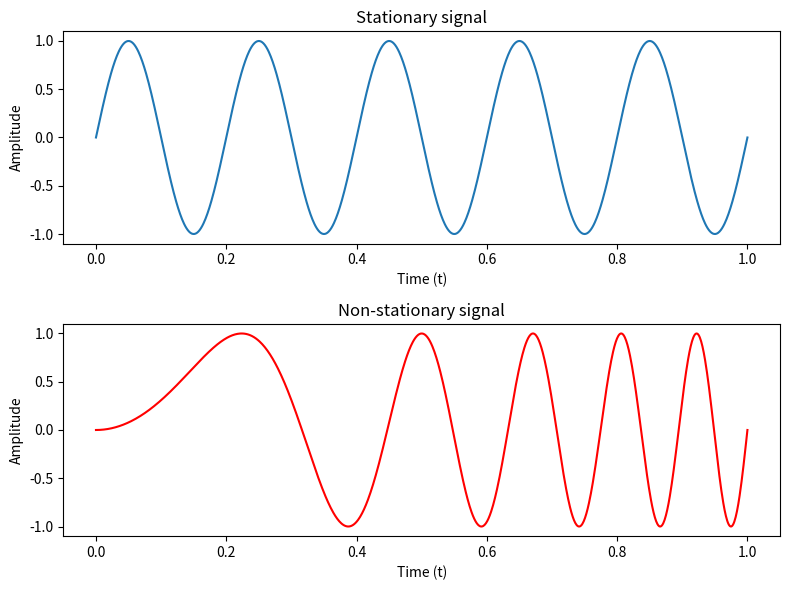
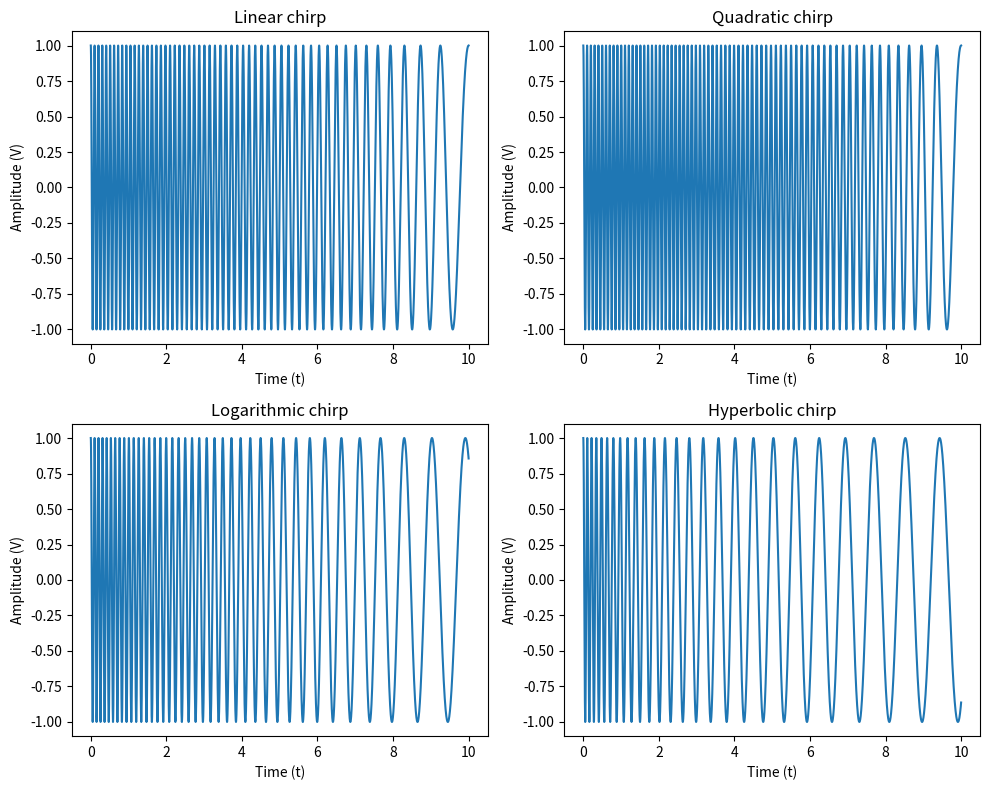

Reproduce these figures in Python, in order.
import numpy as np
import matplotlib.pyplot as plt

# Step 1: Generation of signals
t = np.linspace(0, 1, 1000)
f = 5
x1 = np.sin(2 * np.pi * f * t)      # Sinyal Stasioner
x2 = np.sin(2 * np.pi * f * t**2)   # Sinyal Non-stasioner

# Step 2: Plotting of signals
plt.figure(figsize=(8, 6))
plt.subplot(2, 1, 1)
plt.plot(t, x1)
plt.xlabel('Time (t)'), plt.ylabel('Amplitude'), plt.title('Stationary signal')

plt.subplot(2, 1, 2)
plt.plot(t, x2, 'r')
plt.xlabel('Time (t)'), plt.ylabel('Amplitude'), plt.title('Non-stationary signal')
plt.tight_layout()
plt.show()


# EKSPERIMEN 2: Generation of Chirp Signal (Non-stationary)
from scipy.signal import chirp

# Step 1: Generation of chirp signal
t_chirp = np.linspace(0, 10, 10000)
c1 = chirp(t_chirp, f0=10, f1=1, t1=10, method='linear')
c2 = chirp(t_chirp, f0=10, f1=1, t1=10, method='quadratic')
c3 = chirp(t_chirp, f0=10, f1=1, t1=10, method='logarithmic')
c4 = chirp(t_chirp, f0=10, f1=1, t1=10, method='hyperbolic')

# Step 2: Plotting the signals
plt.figure(figsize=(10, 8))
plt.subplot(2, 2, 1), plt.plot(t_chirp, c1), plt.xlabel('Time (t)'), plt.ylabel('Amplitude (V)'), plt.title('Linear chirp')
plt.subplot(2, 2, 2), plt.plot(t_chirp, c2), plt.xlabel('Time (t)'), plt.ylabel('Amplitude (V)'), plt.title('Quadratic chirp')
plt.subplot(2, 2, 3), plt.plot(t_chirp, c3), plt.xlabel('Time (t)'), plt.ylabel('Amplitude (V)'), plt.title('Logarithmic chirp')
plt.subplot(2, 2, 4), plt.plot(t_chirp, c4), plt.xlabel('Time (t)'), plt.ylabel('Amplitude (V)'), plt.title('Hyperbolic chirp')
plt.tight_layout()
plt.show()
